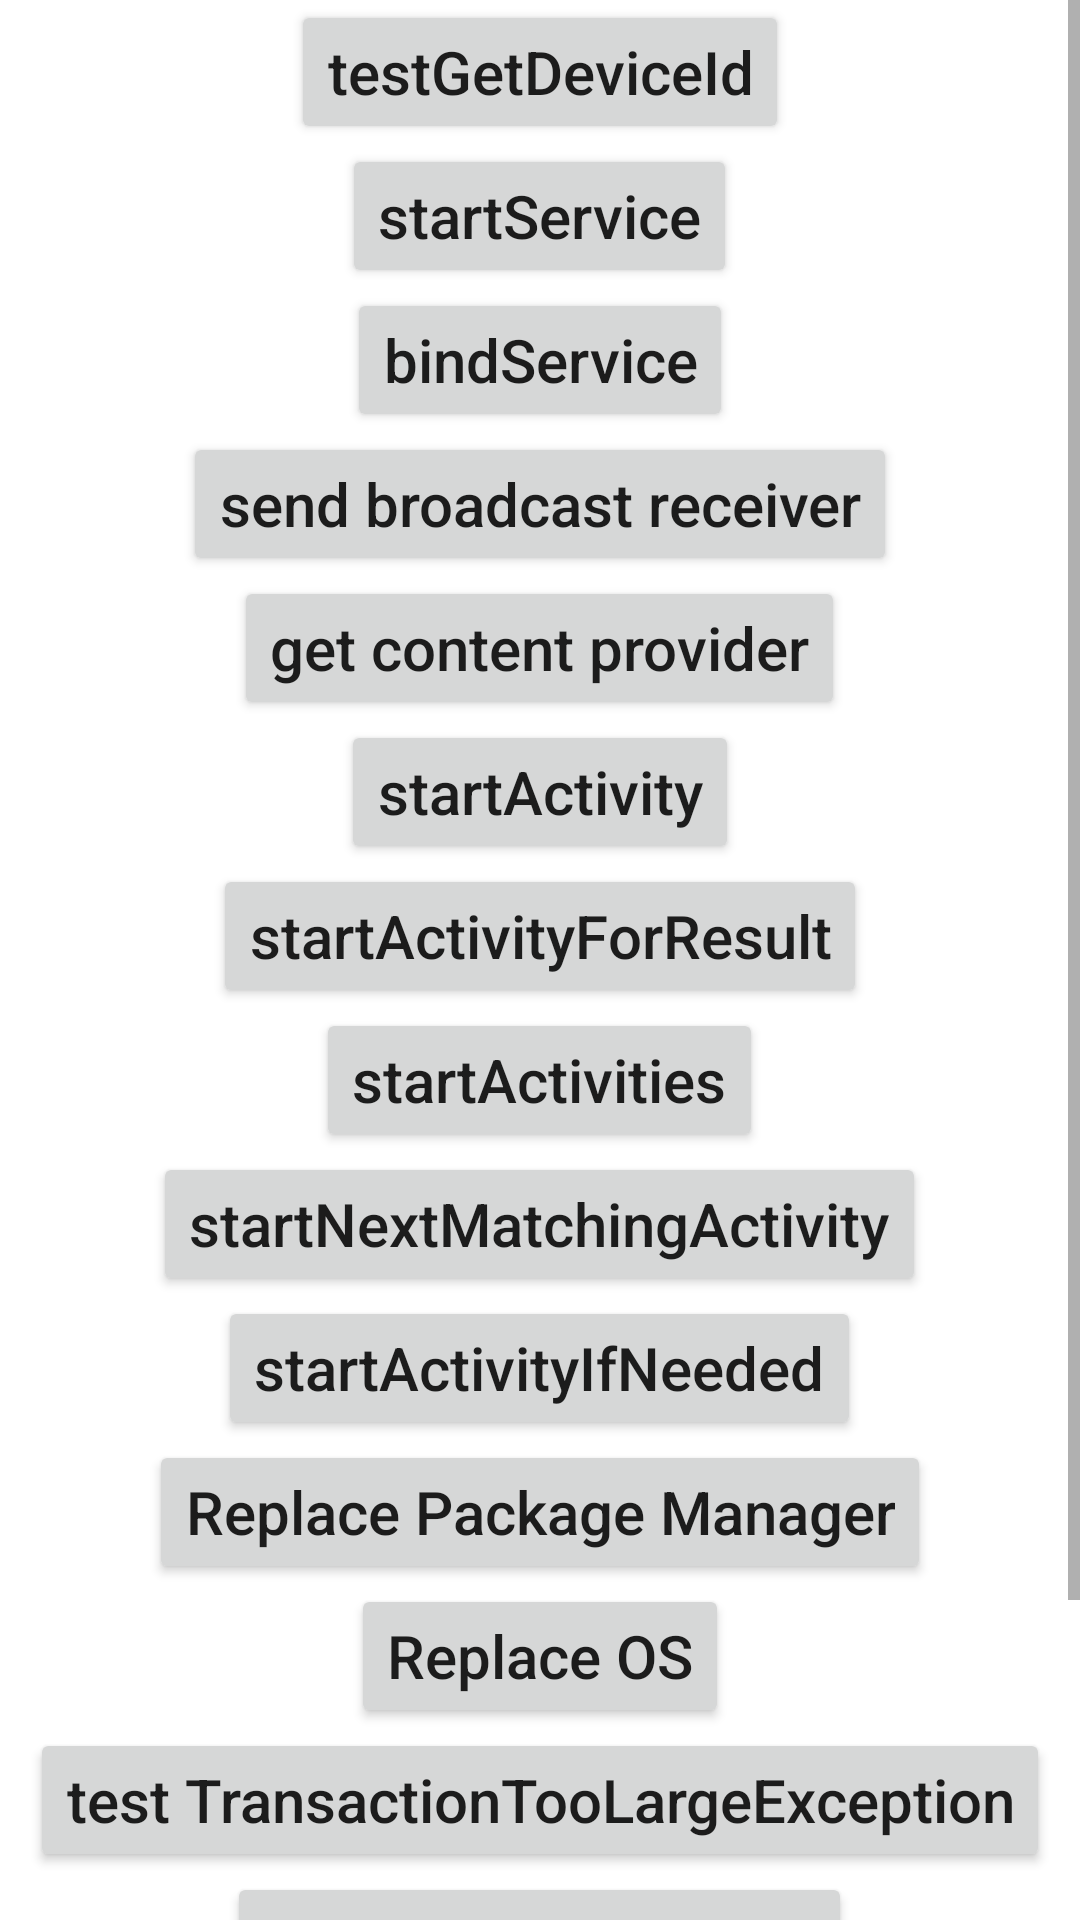

Here is an Android app screen rendered from its layout file. Give the layout XML and the strings, colors and styles it references.
<!-- AndroidManifest.xml: application theme Theme.ShadowApp -->
<!-- res/layout/activity_main.xml -->
<?xml version="1.0" encoding="utf-8"?>
<ScrollView xmlns:android="http://schemas.android.com/apk/res/android"
    xmlns:tools="http://schemas.android.com/tools"
    android:layout_width="match_parent"
    android:layout_height="match_parent">

    <LinearLayout
        android:layout_width="match_parent"
        android:layout_height="match_parent"
        android:gravity="center_horizontal"
        android:orientation="vertical"
        tools:context=".MainActivity">


        <Button
            android:id="@+id/test_get_device_id"
            android:layout_width="wrap_content"
            android:layout_height="wrap_content"
            android:text="testGetDeviceId"
            android:textAllCaps="false"
            android:textSize="20dp" />

        <Button
            android:id="@+id/test_start_service"
            android:layout_width="wrap_content"
            android:layout_height="wrap_content"
            android:text="startService"
            android:textAllCaps="false"
            android:textSize="20dp" />

        <Button
            android:id="@+id/test_bind_service"
            android:layout_width="wrap_content"
            android:layout_height="wrap_content"
            android:text="bindService"
            android:textAllCaps="false"
            android:textSize="20dp" />

        <Button
            android:id="@+id/test_send_broadcast_receiver"
            android:layout_width="wrap_content"
            android:layout_height="wrap_content"
            android:text="send broadcast receiver"
            android:textAllCaps="false"
            android:textSize="20dp" />

        <Button
            android:id="@+id/test_get_content_provider"
            android:layout_width="wrap_content"
            android:layout_height="wrap_content"
            android:text="get content provider"
            android:textAllCaps="false"
            android:textSize="20dp" />


        <Button
            android:id="@+id/test_start_activity"
            android:layout_width="wrap_content"
            android:layout_height="wrap_content"
            android:text="startActivity"
            android:textAllCaps="false"
            android:textSize="20dp" />

        <Button
            android:id="@+id/test_start_activity_for_result"
            android:layout_width="wrap_content"
            android:layout_height="wrap_content"
            android:text="startActivityForResult"
            android:textAllCaps="false"
            android:textSize="20dp" />

        <Button
            android:id="@+id/test_start_activities"
            android:layout_width="wrap_content"
            android:layout_height="wrap_content"
            android:text="startActivities"
            android:textAllCaps="false"
            android:textSize="20dp" />

        <Button
            android:id="@+id/test_start_next_matching_activity"
            android:layout_width="wrap_content"
            android:layout_height="wrap_content"
            android:text="startNextMatchingActivity"
            android:textAllCaps="false"
            android:textSize="20dp" />

        <Button
            android:id="@+id/test_start_activity_if_needed"
            android:layout_width="wrap_content"
            android:layout_height="wrap_content"
            android:text="startActivityIfNeeded"
            android:textAllCaps="false"
            android:textSize="20dp" />

        <Button
            android:id="@+id/replace_package_manager"
            android:layout_width="wrap_content"
            android:layout_height="wrap_content"
            android:text="Replace Package Manager"
            android:textAllCaps="false"
            android:textSize="20dp"

            />

        <Button
            android:id="@+id/replace_os"
            android:layout_width="wrap_content"
            android:layout_height="wrap_content"
            android:text="Replace OS"
            android:textAllCaps="false"
            android:textSize="20dp" />

        <Button
            android:id="@+id/test_TransactionTooLargeException"
            android:layout_width="wrap_content"
            android:layout_height="wrap_content"
            android:text="test TransactionTooLargeException"
            android:textAllCaps="false"
            android:textSize="20dp" />

        <Button
            android:id="@+id/test_replace_Runtime"
            android:layout_width="wrap_content"
            android:layout_height="wrap_content"
            android:text="test replace Runtime"
            android:textAllCaps="false"
            android:textSize="20dp" />

        <Button
            android:id="@+id/test_TelephoneManager"
            android:layout_width="wrap_content"
            android:layout_height="wrap_content"
            android:text="test Telephone Manager"
            android:textAllCaps="false"
            android:textSize="20dp" />

        <Button
            android:id="@+id/test_replace_Script"
            android:layout_width="wrap_content"
            android:layout_height="wrap_content"
            android:text="test replace Script"
            android:textAllCaps="false"
            android:textSize="20dp" />

    </LinearLayout>
</ScrollView>
<!-- resources referenced by this layout -->
<resources>
  <style name="Theme.ShadowApp" parent="Theme.MaterialComponents.DayNight.DarkActionBar">
          
          <item name="colorPrimary">@color/purple_500</item>
          <item name="colorPrimaryVariant">@color/purple_700</item>
          <item name="colorOnPrimary">@color/white</item>
          
          <item name="colorSecondary">@color/teal_200</item>
          <item name="colorSecondaryVariant">@color/teal_700</item>
          <item name="colorOnSecondary">@color/black</item>
          
          <item name="android:statusBarColor" tools:targetApi="l">?attr/colorPrimaryVariant</item>
          
      </style>
  <!-- not gathered from this repository: default colours our renderer supplied (Android Studio template values) -->
  <color name="purple_500">#FF6200EE</color>
  <color name="purple_700">#FF3700B3</color>
  <color name="teal_200">#FF03DAC5</color>
  <color name="teal_700">#FF018786</color>
  <color name="black">#FF000000</color>
  <color name="white">#FFFFFFFF</color>
</resources>
